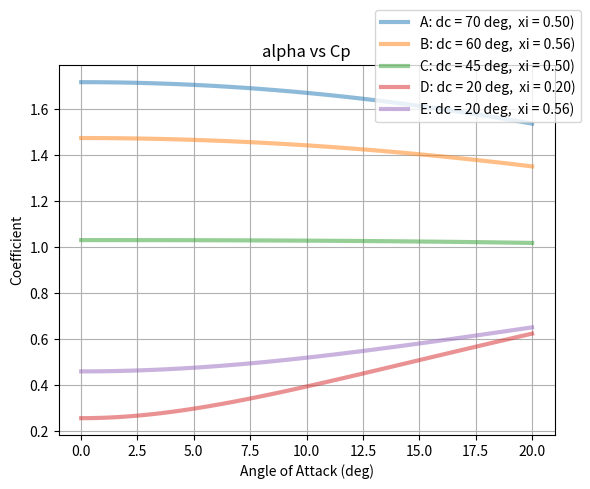
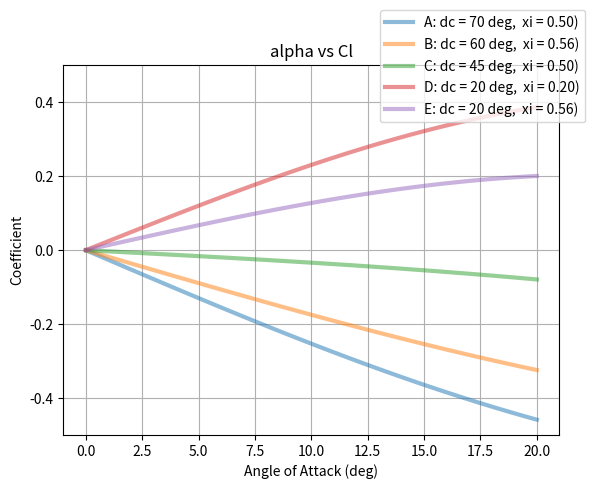
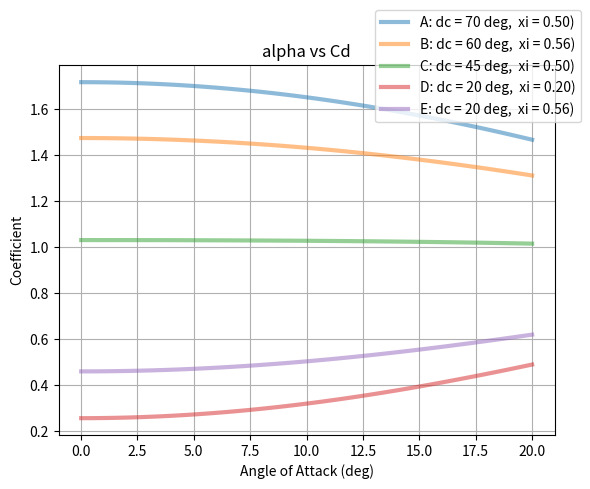

Recreate these plots in Python, in order.
import numpy as np
import matplotlib.pyplot as plt

# Compute cpmax(1-ep)
# Find ep of a general blunted cone at an angle of attack, and then get Cl and Cd

# ep is from 2c
epsilon = 0.05886332692371807

# Plot the curves of Cp, Cl, and Cd from alpha = 0 - 20 degrees
alpha_range_deg = np.linspace(0.01,20,100)
alpha_range_rad = np.radians(alpha_range_deg)

# compute cp_max with modified Newtonian
cp_max = 2 - epsilon


# Pick a point on the body, use omega = 90 degrees
def cos_eta(alpha, dc, omega=np.pi/2):
    return np.cos(alpha)*np.sin(dc) - np.sin(alpha)*np.sin(omega)*np.cos(dc)


# Function for cp given a ratio and cone angle, and angle of attack
cpmax = 2


def cp_vec(xi, delta, alpha):
    CA = -1 / 4 * (2 * cpmax * (xi**2 * np.cos(delta)**2 - 1) * (np.sin(alpha)**2 * np.cos(delta)**2 +
         2 * np.cos(alpha)**2 * np.sin(delta)**2) + xi**2 * (epsilon - cpmax) *
         (2 * np.cos(alpha)**2 * (np.sin(delta)**4-1) - np.sin(alpha)**2 * np.cos(delta)**4))

    CN = (1/4) * np.sin(2*alpha) * np.cos(delta)**2 * (xi**2 * (epsilon - cpmax) * np.cos(delta)**2 -
        cpmax * (xi**2 * np.cos(2*delta) + xi**2 - cpmax))


    CP = np.sqrt(CA**2 + CN**2)
    CL = CN*np.cos(alpha) - CA*np.sin(alpha)
    CD = CN*np.sin(alpha) + CA*np.cos(alpha)
    return CP, CL, CD


def cp_vec_class(xi, delta, alpha):
    CA = (cpmax - epsilon) * ((1/2)*(1-np.sin(delta)**4)*xi**2 +
         ((np.sin(delta)**2 * np.cos(alpha)**2 + (1/2)*np.cos(delta)**2 * np.sin(alpha)**2) * (1 - xi**2*np.cos(delta)**2)))

    CN = (cpmax - epsilon) * (1 - xi**2 * np.cos(delta)**2) * (np.cos(delta)**2 * np.sin(alpha) * np.cos(alpha))

    CP = np.sqrt(CA**2 + CN**2)
    CL = CN*np.cos(alpha) - CA*np.sin(alpha)
    CD = CN*np.sin(alpha) + CA*np.cos(alpha)
    return CP, CL, CD


def cp_point_class(rn, rc, delta, alpha, omega=np.pi/2):
    CP = (cpmax - epsilon)*(np.cos(alpha)*np.sin(delta) - np.sin(alpha)*np.sin(omega) * (np.cos(delta)))**2

    CN = CP*np.sin(omega)*(-1)*np.tan(delta) * rn / (np.pi * rc**2)
    CA = CP * np.tan(delta)**2 * rn / (np.pi * rc**2)

    CL = CN*np.cos(alpha) - CA*np.sin(alpha)
    CD = CN*np.sin(alpha) + CA*np.cos(alpha)
    return CP, CL, CD


def cp_estimate(xi, delta, alpha):

    CL = 2 * alpha * (1-xi**2)*(1 - delta**2)

    CD = xi**2 + (2*delta**2 + 3*alpha**2)*(1-xi**2)

    CA = CD - CL/alpha

    CP = np.sqrt(CL**2 + CA**2)

    return CP, CL, CD


# Case a
# dc = np.radians(70)
# xi = 0.6625 / (2.65 / 2)
# rn_a = 0.6625
# rc_a = 2.65 / 2
# cp_a_class, cl_a_class, cd_a_class = cp_vec_class(xi, dc, alpha_range_rad)
# cp_a_self, cl_a_self, cd_a_self = cp_vec(xi, dc, alpha_range_rad)
# cp_point_a, cl_point_a, cd_point_a = cp_point_class(rn_a, rc_a, dc, alpha_range_rad)


# plt.figure(1)
# plt.plot(alpha_range_deg, cp_a_class, label='cp_class')
# plt.plot(alpha_range_deg, cl_a_class, label='cl_class')
# plt.plot(alpha_range_deg, cd_a_class, label='cd_class')

# plt.plot(alpha_range_deg, cp_a_self, label='cp_self')
# plt.plot(alpha_range_deg, cl_a_self, label='cl_self')
# plt.plot(alpha_range_deg, cd_a_self, label='cd_self')

# plt.plot(alpha_range_deg, cp_point_a, label='cp_point')
# plt.plot(alpha_range_deg, cl_point_a, label='cl_point')
# plt.plot(alpha_range_deg, cd_point_a, label='cd_point')

# plt.legend()

# Data for cases
data = {"A": (70, 2.65, 0.6635),
         "B": (60, 0.827, 0.23),
         "C": (45, 0.35, 0.0875),
         "D": (20, 10, 1),
         "E": (20, 9, 2.5)}
        # "E1": (15, 10, 1),
        # "E2": (30, 0.35, 0.0875),
        # "E3": (15, 9, 1),
        # "E0": (15, 2.65, 0.6635)}

plt.figure(1)
plt.figure(2)
plt.ylim([-.50, 0.50])
plt.figure(3)

titles = ["alpha vs Cp", "alpha vs Cl", "alpha vs Cd"]

for case, value in data.items():
    cone_angle = np.radians(value[0])
    rc = value[1] / 2
    rn = value[2]
    xi = rn / rc
    cp, cl, cd = cp_vec_class(xi, cone_angle, alpha_range_rad)

    label = f"{case}: dc = {value[0]} deg,  xi = {xi:.2f})"

    plt.figure(1)
    plt.plot(alpha_range_deg, cp, label=label,linewidth=3, alpha=0.5)

    plt.figure(2)
    plt.plot(alpha_range_deg, cl, label=label,linewidth=3, alpha=0.5)

    plt.figure(3)
    plt.plot(alpha_range_deg, cd, label=label,linewidth=3, alpha=0.5)

for i in plt.get_fignums():
    plt.figure(i)
    plt.legend(bbox_to_anchor=(0.75, 1.0), loc=2, borderaxespad=-4)
    plt.grid()
    plt.xlabel("Angle of Attack (deg)")
    plt.ylabel("Coefficient")
    plt.title(titles[i-1])
plt.show()


"""
e) We assumed a modified Newtonian flow, which corrects for Cpmax using the density ratio epsilon. Newtonian flow is 
valid when the wave angle of the shock is close to the cone angle of the vehicle, such the flow is traversing along
the cone. As the angle of attack increases, the ratio of the cone angle and the wave angle should move away from 1,
making estimates less accurate. ince we neglected skin friction and parasite drag, the accuracy of the solution 
should decrease as it becomes closer to a flat plate. This means as the cone angle and bluntness parameter increase,
the solution becomes less accurate.

In terms of the order of magnitude, at large cone angles, the bluntness parameter does not matter as much for Cd. If the 
cone angle becomes smaller, the bluntess parameter impacts Cd much heavier. For example at a 20 degree cone angle, 
increasing the bluntness parameter from 0.2 - 0.56 increase Cd from .281 to .489 at 5 degrees alpha. 


"""
